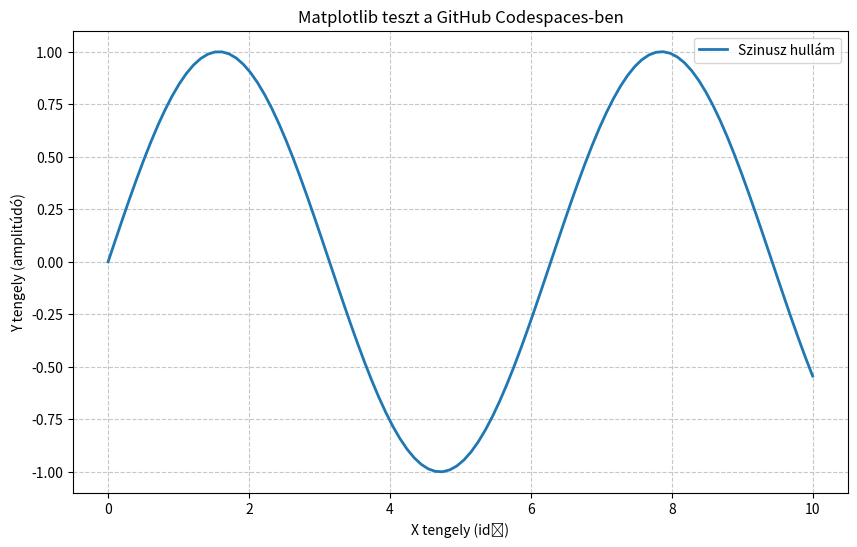

This figure's Python source:
import matplotlib.pyplot as plt
import numpy as np

# Adatok generálása
x = np.linspace(0, 10, 100)
y = np.sin(x)

# Grafikon létrehozása
plt.figure(figsize=(10, 6))
plt.plot(x, y, label='Szinusz hullám', color='tab:blue', linewidth=2)

# Dekoráció
plt.title('Matplotlib teszt a GitHub Codespaces-ben')
plt.xlabel('X tengely (idő)')
plt.ylabel('Y tengely (amplitúdó)')
plt.grid(True, linestyle='--', alpha=0.7)
plt.legend()

# FONTOS: Felhőben nem tud felugrani ablak, ezért fájlba mentjük!
filename = "my_plot.png"
plt.savefig(filename)

print(f"Siker! A grafikon elmentve: {filename}")
